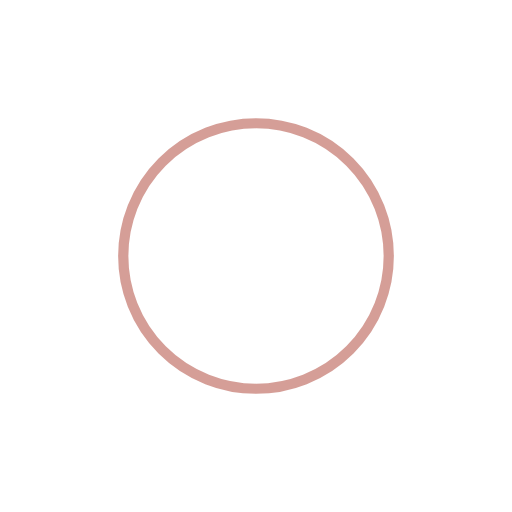
t = 0.00 s
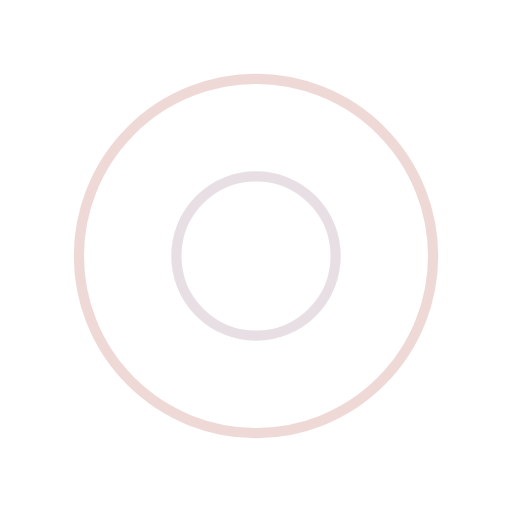
t = 0.25 s
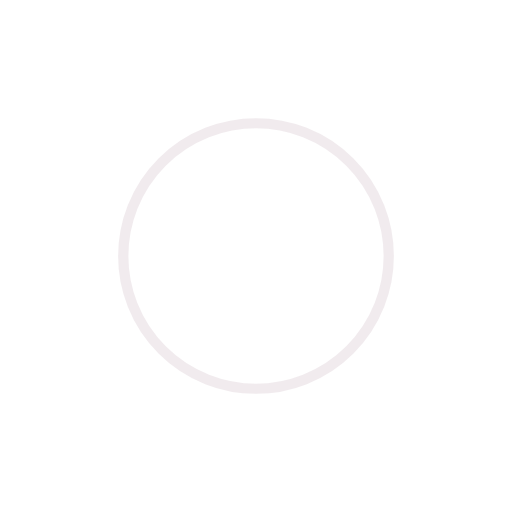
t = 0.50 s
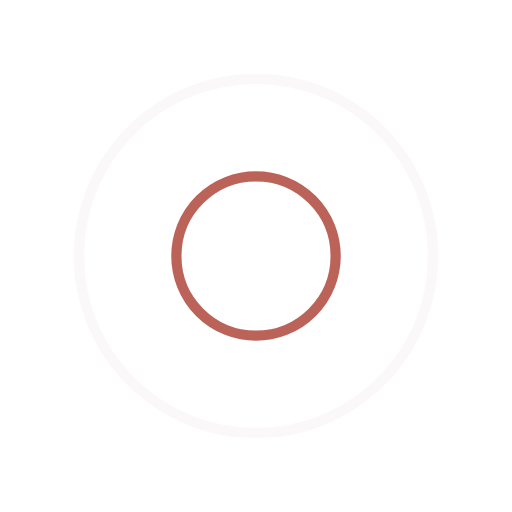
t = 0.75 s

The animated SVG that drew these frames (rendered in a browser with its animation timeline set to each time). Animation: 4 SMIL elements (animate=4); one cycle of 1.00 s, repeats indefinitely.

<?xml version="1.0" encoding="utf-8"?>
<svg xmlns="http://www.w3.org/2000/svg" xmlns:xlink="http://www.w3.org/1999/xlink" style="margin: auto; background: none; display: block; shape-rendering: auto;" width="200px" height="200px" viewBox="0 0 100 100" preserveAspectRatio="xMidYMid">
<circle cx="50" cy="50" r="0" fill="none" stroke="#ab3e31" stroke-width="2">
  <animate attributeName="r" repeatCount="indefinite" dur="1s" values="0;40" keyTimes="0;1" keySplines="0 0.2 0.8 1" calcMode="spline" begin="-0.5s"></animate>
  <animate attributeName="opacity" repeatCount="indefinite" dur="1s" values="1;0" keyTimes="0;1" keySplines="0.2 0 0.8 1" calcMode="spline" begin="-0.5s"></animate>
</circle>
<circle cx="50" cy="50" r="0" fill="none" stroke="#e3d8de" stroke-width="2">
  <animate attributeName="r" repeatCount="indefinite" dur="1s" values="0;40" keyTimes="0;1" keySplines="0 0.2 0.8 1" calcMode="spline"></animate>
  <animate attributeName="opacity" repeatCount="indefinite" dur="1s" values="1;0" keyTimes="0;1" keySplines="0.2 0 0.8 1" calcMode="spline"></animate>
</circle>
<!-- [ldio] generated by https://loading.io/ --></svg>
